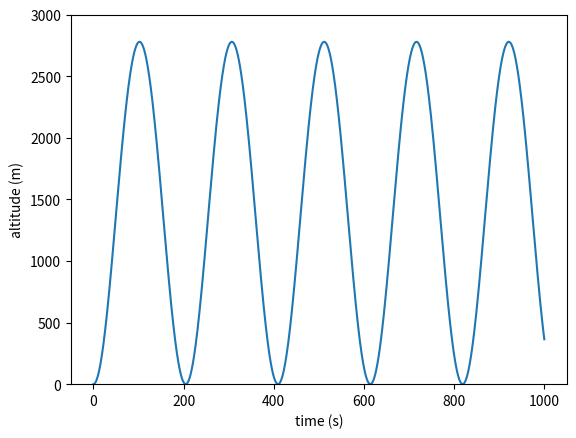

Generate this figure with matplotlib:
#! /usr/bin/env python3

import numpy as np
import matplotlib.pyplot as plt
from scipy.integrate import solve_ivp

def sys(t, y, p):
    """
    Defines the system of coupled first order differential equations
    
    system is
        d/dt(z) = v
        d/dt(v) = rho0 / m * np.exp(-z / Hn) * V * g - g
    
    Args:
        y = vector of state variables, t = time, p = params
    """
    z,v = y
    rho0, m, Hn, V, g = p
    
    return np.array([
        v,
        rho0 / m * np.exp(-z / Hn) * V * g - g
    ])

rho0 = 1.225
V = 200000
m = 215000
Hn = 10.4e3
g = 9.81
p = [rho0, m, Hn, V, g]

# Initial conditions have x0 = 0, d/dt(x0) = 0
y = [0,0]

# ODE solver params
abserr = 1.0e-8
relerr = 1.0e-6

t0 = 0
tf = int(1e3)
t = np.linspace(0, tf, 100 * tf)

sol = solve_ivp(
    sys, (t0, tf), y, 
    args=(p,), t_eval=t, vectorized=True, rtol=relerr, atol=abserr
)

plt.plot(t, sol.y[0])
plt.xlabel('time (s)')
plt.ylabel('altitude (m)')
plt.ylim(0,3000)
plt.show()
